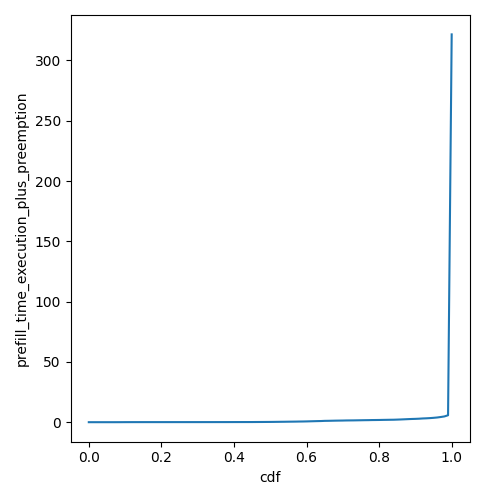

Source data for this figure (header and first rows):
cdf, prefill_time_execution_plus_preemption
0.0, 0.03677
0.01, 0.03677
0.02, 0.03677
0.03, 0.03677
0.04, 0.03677
0.05, 0.03677
0.06, 0.03677
0.07, 0.03677
0.08, 0.0451
0.09, 0.05445
0.1, 0.07478
0.11, 0.08139
0.12, 0.08877
0.13, 0.09067
0.14, 0.09419
0.15, 0.09568
0.16, 0.09694
0.17, 0.0982
0.18, 0.09897
0.19, 0.09966
0.2, 0.1002
0.21, 0.1007
0.22, 0.1013
0.23, 0.1016
0.24, 0.1023
0.25, 0.1026
0.26, 0.1031
0.27, 0.1036
0.28, 0.1047
0.29, 0.1056
0.3, 0.1074
0.31, 0.1083
0.32, 0.1109
0.33, 0.1134
0.34, 0.1145
0.35, 0.1166
0.36, 0.119
0.37, 0.1222
0.38, 0.1266
0.39, 0.132
0.4, 0.1383
0.41, 0.1436
0.42, 0.1495
0.43, 0.1531
0.44, 0.1558
0.45, 0.1619
0.46, 0.1825
0.47, 0.2009
0.48, 0.2161
0.49, 0.2383
0.5, 0.2561
0.51, 0.2874
0.52, 0.3268
0.53, 0.3674
0.54, 0.3976
0.55, 0.447
0.56, 0.4844
0.57, 0.5193
0.58, 0.5837
0.59, 0.6165
... 41 more rows
